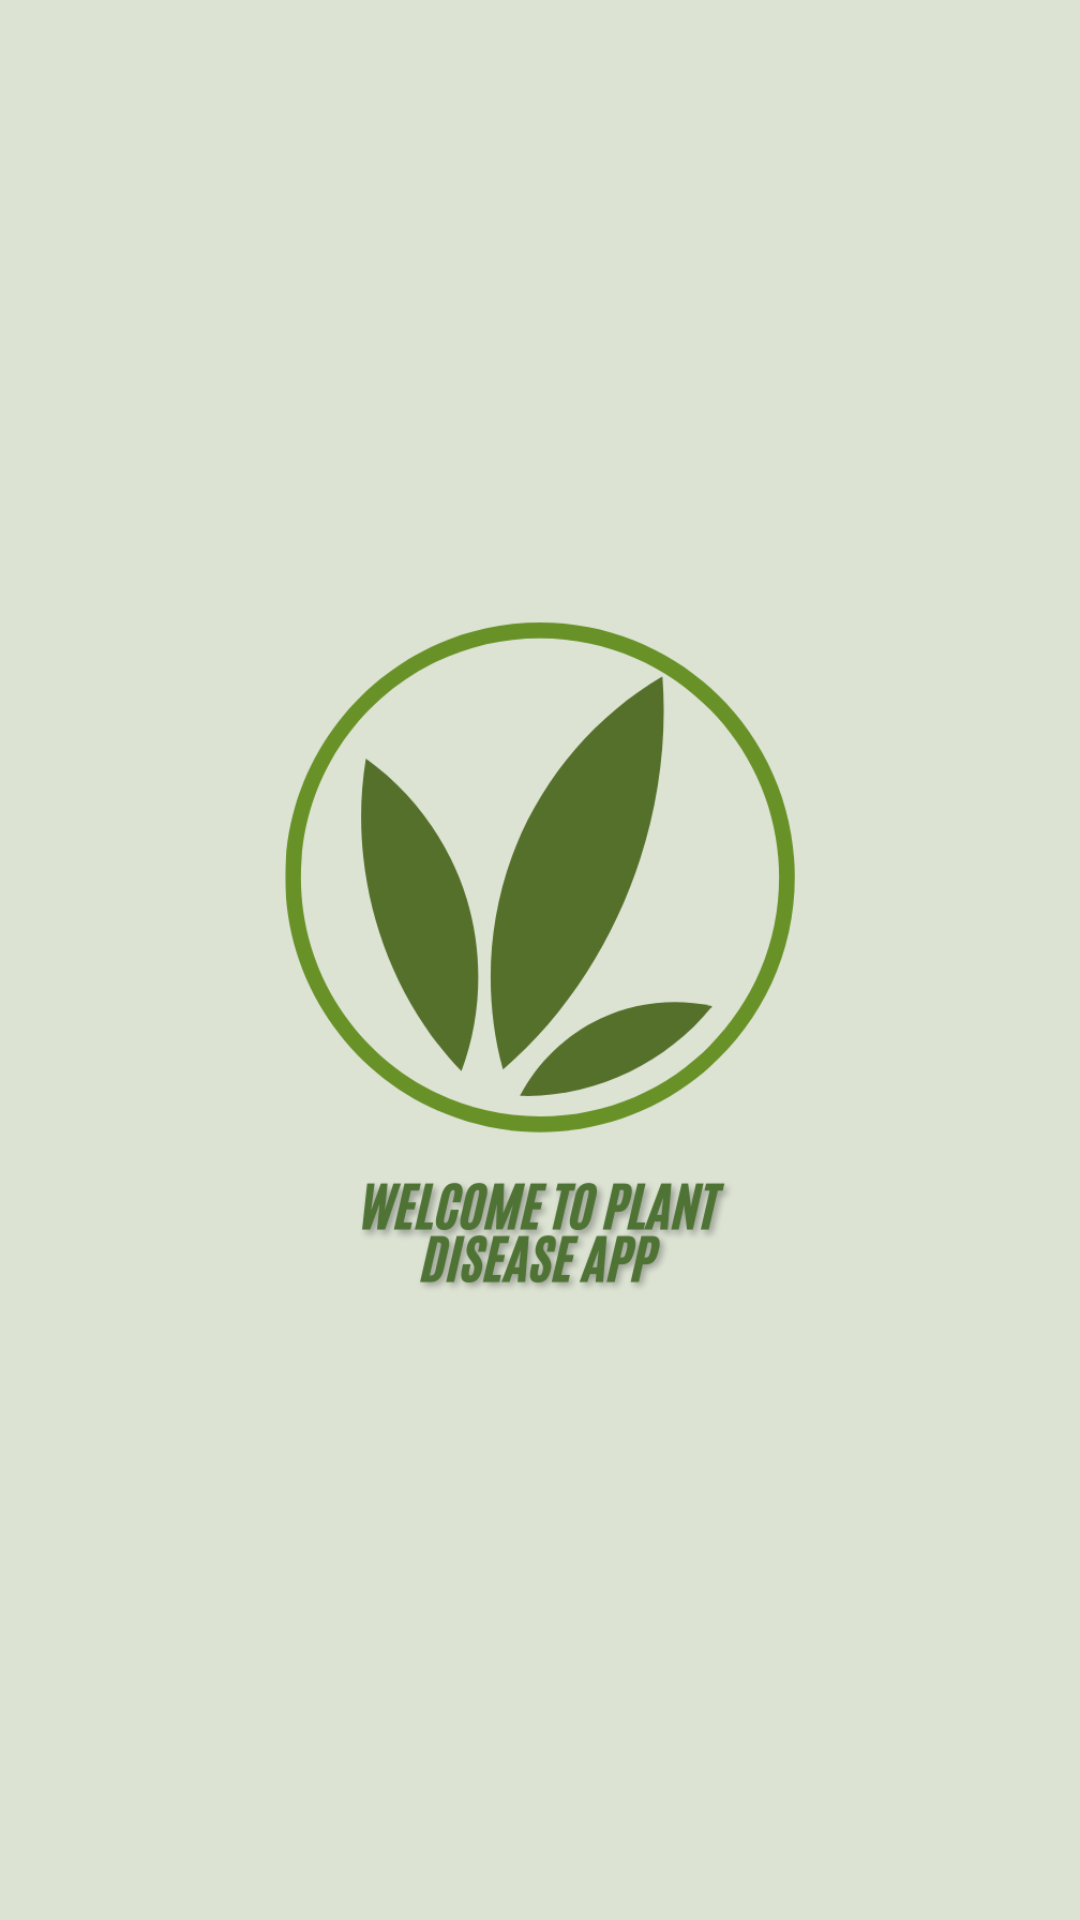

Layout XML and referenced resources for this Android screen:
<!-- AndroidManifest.xml: activity theme Theme.AppCompat.NoActionBar -->
<!-- res/layout/activity_splash.xml -->
<?xml version="1.0" encoding="utf-8"?>
<RelativeLayout xmlns:android="http://schemas.android.com/apk/res/android"
    android:layout_width="match_parent"
    android:layout_height="match_parent"
    android:background="#dce3d3"
    android:gravity="center">

    <ImageView
        android:layout_width="250dp"
        android:layout_height="250dp"
        android:src="@drawable/logo"/>

</RelativeLayout>
<!-- resources referenced by this layout -->
<resources>
  <!-- drawable logo: png bitmap (drawable, 61743 bytes) -->
</resources>
